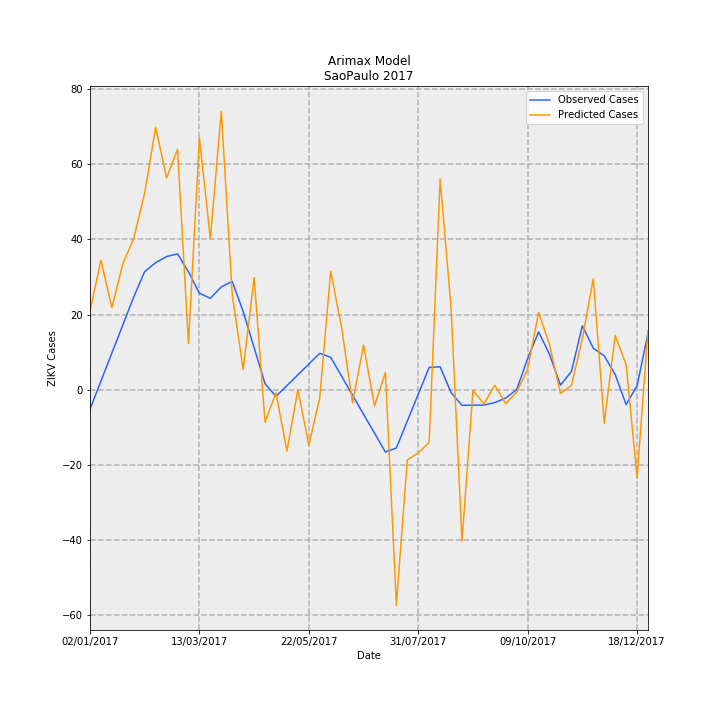

Source data for this figure (header and first rows):
Date, predictions_incidence, observed_incidence, Predicted Cases, Observed Cases, error
02/01/2017, 0.04642, -0.01159, 20.93, -5.227, 26.16
09/01/2017, 0.07647, 0.005007, 34.48, 2.258, 32.22
16/01/2017, 0.04842, 0.0216, 21.84, 9.742, 12.09
23/01/2017, 0.07437, 0.0382, 33.54, 17.23, 16.31
30/01/2017, 0.08938, 0.0548, 40.31, 24.71, 15.59
06/02/2017, 0.1162, 0.06977, 52.39, 31.46, 20.93
13/02/2017, 0.155, 0.07501, 69.91, 33.83, 36.09
20/02/2017, 0.125, 0.07862, 56.36, 35.46, 20.9
27/02/2017, 0.1421, 0.0802, 64.08, 36.17, 27.91
06/03/2017, 0.02731, 0.06958, 12.32, 31.38, -19.06
13/03/2017, 0.1487, 0.05692, 67.07, 25.67, 41.4
20/03/2017, 0.08909, 0.05396, 40.17, 24.33, 15.84
27/03/2017, 0.1646, 0.0607, 74.21, 27.37, 46.84
03/04/2017, 0.05597, 0.06393, 25.24, 28.83, -3.591
10/04/2017, 0.01182, 0.04612, 5.329, 20.8, -15.47
17/04/2017, 0.06628, 0.0248, 29.89, 11.18, 18.71
24/04/2017, -0.01928, 0.003472, -8.693, 1.566, -10.26
01/05/2017, -0.001928, -0.004009, -0.8693, -1.808, 0.9385
08/05/2017, -0.03634, 0.002352, -16.39, 1.061, -17.45
15/05/2017, -2.9351812866340588e-05, 0.008713, -0.01324, 3.929, -3.942
22/05/2017, -0.03281, 0.01507, -14.79, 6.797, -21.59
29/05/2017, -0.004775, 0.02143, -2.153, 9.666, -11.82
05/06/2017, 0.07004, 0.01902, 31.58, 8.579, 23
12/06/2017, 0.03645, 0.007841, 16.44, 3.536, 12.9
19/06/2017, -0.007834, -0.003342, -3.533, -1.507, -2.026
26/06/2017, 0.02628, -0.01452, 11.85, -6.55, 18.4
03/07/2017, -0.009675, -0.02571, -4.363, -11.59, 7.23
10/07/2017, 0.01004, -0.03689, 4.529, -16.64, 21.16
17/07/2017, -0.1275, -0.03454, -57.49, -15.57, -41.91
24/07/2017, -0.04153, -0.01864, -18.73, -8.407, -10.32
31/07/2017, -0.03744, -0.002752, -16.88, -1.241, -15.64
07/08/2017, -0.03122, 0.01314, -14.08, 5.925, -20.01
14/08/2017, 0.1244, 0.01347, 56.11, 6.075, 50.03
21/08/2017, 0.04846, -0.00176, 21.85, -0.7939, 22.64
28/08/2017, -0.08954, -0.009327, -40.38, -4.206, -36.17
04/09/2017, -0.000494, -0.00923, -0.2228, -4.162, 3.939
11/09/2017, -0.008445, -0.009133, -3.808, -4.118, 0.3099
18/09/2017, 0.002537, -0.007713, 1.144, -3.478, 4.622
25/09/2017, -0.008399, -0.00497, -3.788, -2.241, -1.546
02/10/2017, -0.0015, 0.0, -0.6766, 0.0, -0.6766
09/10/2017, 0.01203, 0.01834, 5.426, 8.27, -2.845
16/10/2017, 0.04565, 0.03407, 20.59, 15.36, 5.222
23/10/2017, 0.02651, 0.02077, 11.96, 9.366, 2.59
30/10/2017, -0.00227, 0.00263, -1.023, 1.186, -2.21
06/11/2017, 0.002372, 0.01067, 1.07, 4.814, -3.744
13/11/2017, 0.0302, 0.0377, 13.62, 17.0, -3.379
20/11/2017, 0.06544, 0.02439, 29.51, 11.0, 18.51
27/11/2017, -0.01992, 0.01996, -8.982, 9.0, -17.98
04/12/2017, 0.03192, 0.00887, 14.4, 4.0, 10.4
11/12/2017, 0.01473, -0.00887, 6.642, -4.0, 10.64
18/12/2017, -0.05199, 0.002218, -23.45, 1.0, -24.45
25/12/2017, 0.035, 0.03326, 15.78, 15.0, 0.7827
